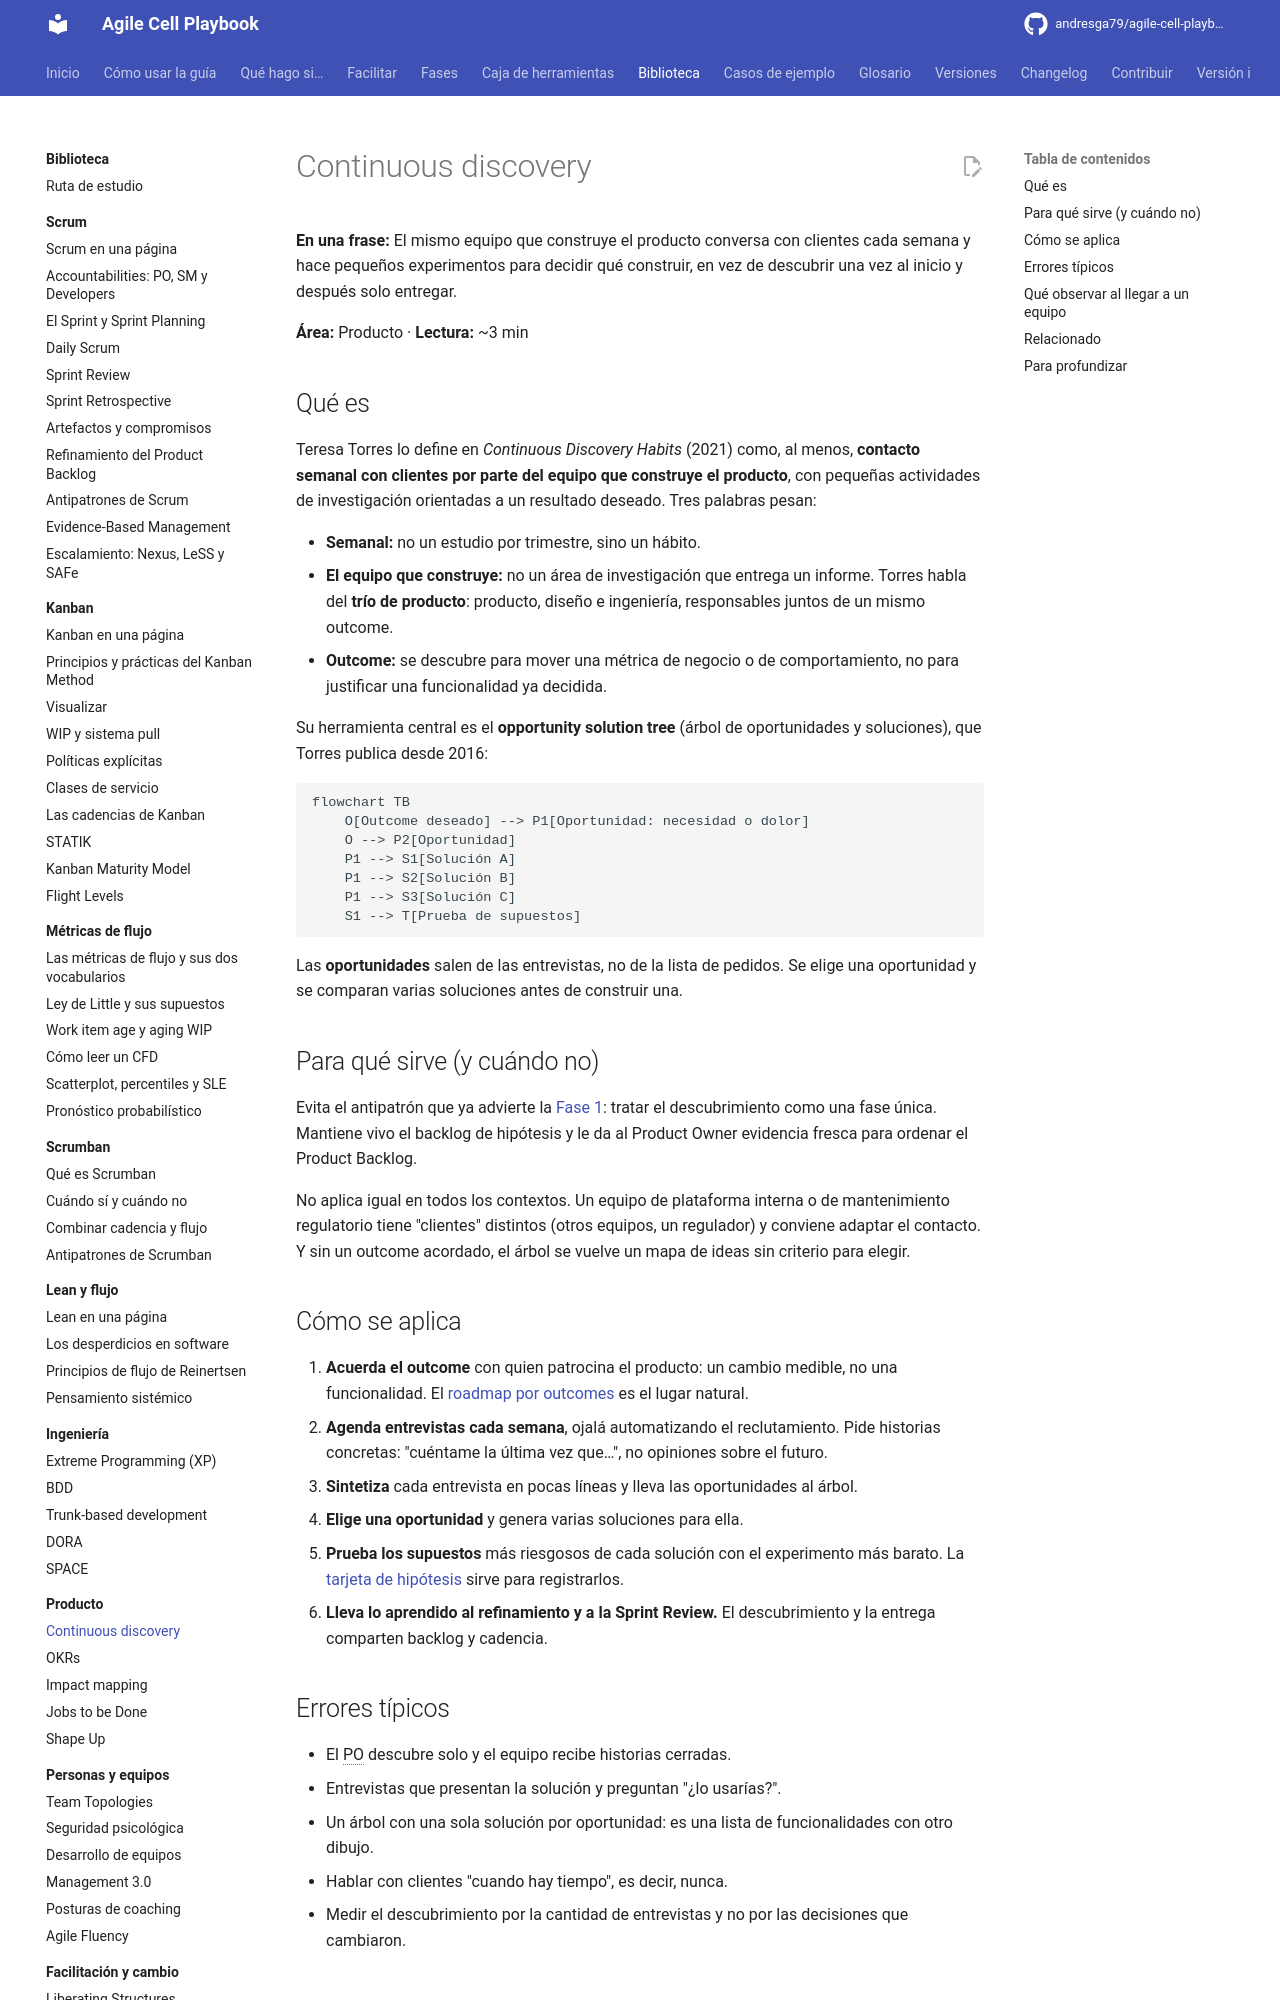

repository: andresga79/agile-cell-playbook · page: biblioteca/producto/continuous-discovery/index.html · generator: mkdocs

# Continuous discovery

**En una frase:** El mismo equipo que construye el producto conversa con clientes cada semana y hace pequeños experimentos para decidir qué construir, en vez de descubrir una vez al inicio y después solo entregar.

**Área:** Producto · **Lectura:** ~3 min

## Qué es

Teresa Torres lo define en *Continuous Discovery Habits* (2021) como, al menos, **contacto semanal con clientes por parte del equipo que construye el producto**, con pequeñas actividades de investigación orientadas a un resultado deseado. Tres palabras pesan:

- **Semanal:** no un estudio por trimestre, sino un hábito.
- **El equipo que construye:** no un área de investigación que entrega un informe. Torres habla del **trío de producto**: producto, diseño e ingeniería, responsables juntos de un mismo outcome.
- **Outcome:** se descubre para mover una métrica de negocio o de comportamiento, no para justificar una funcionalidad ya decidida.

Su herramienta central es el **opportunity solution tree** (árbol de oportunidades y soluciones), que Torres publica desde 2016:

```mermaid
flowchart TB
    O[Outcome deseado] --> P1[Oportunidad: necesidad o dolor]
    O --> P2[Oportunidad]
    P1 --> S1[Solución A]
    P1 --> S2[Solución B]
    P1 --> S3[Solución C]
    S1 --> T[Prueba de supuestos]
```

Las **oportunidades** salen de las entrevistas, no de la lista de pedidos. Se elige una oportunidad y se comparan varias soluciones antes de construir una.

## Para qué sirve (y cuándo no)

Evita el antipatrón que ya advierte la [Fase 1](../../fases/01-descubrimiento.md): tratar el descubrimiento como una fase única. Mantiene vivo el backlog de hipótesis y le da al Product Owner evidencia fresca para ordenar el Product Backlog.

No aplica igual en todos los contextos. Un equipo de plataforma interna o de mantenimiento regulatorio tiene "clientes" distintos (otros equipos, un regulador) y conviene adaptar el contacto. Y sin un outcome acordado, el árbol se vuelve un mapa de ideas sin criterio para elegir.

## Cómo se aplica

1. **Acuerda el outcome** con quien patrocina el producto: un cambio medible, no una funcionalidad. El [roadmap por outcomes](../../caja-de-herramientas/roadmap-outcomes.md) es el lugar natural.
2. **Agenda entrevistas cada semana**, ojalá automatizando el reclutamiento. Pide historias concretas: "cuéntame la última vez que…", no opiniones sobre el futuro.
3. **Sintetiza** cada entrevista en pocas líneas y lleva las oportunidades al árbol.
4. **Elige una oportunidad** y genera varias soluciones para ella.
5. **Prueba los supuestos** más riesgosos de cada solución con el experimento más barato. La [tarjeta de hipótesis](../../caja-de-herramientas/lean-canvas-hipotesis.md) sirve para registrarlos.
6. **Lleva lo aprendido al refinamiento y a la Sprint Review.** El descubrimiento y la entrega comparten backlog y cadencia.
